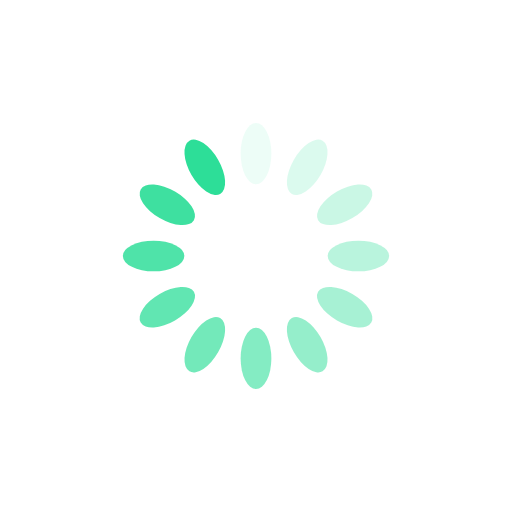
t = 0.00 s
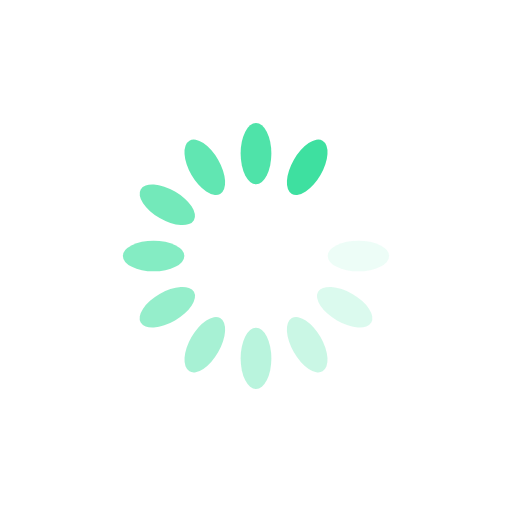
t = 0.18 s
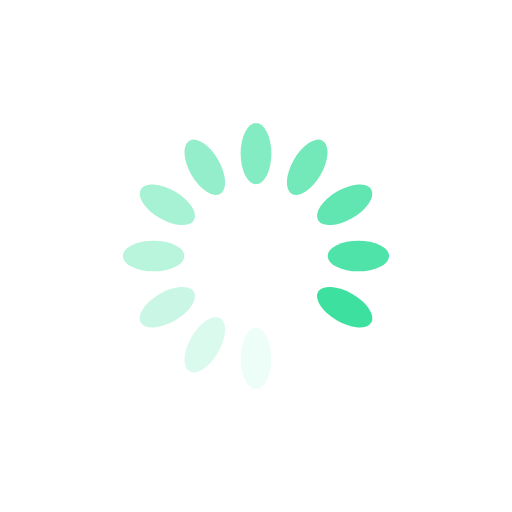
t = 0.36 s
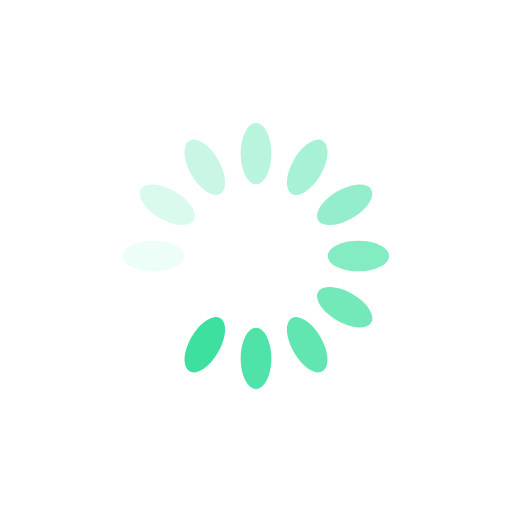
t = 0.54 s

The animated SVG that drew these frames (rendered in a browser with its animation timeline set to each time). Animation: 12 SMIL elements (animate=12); one cycle of 0.72 s, repeats indefinitely.

<?xml version="1.0" encoding="utf-8"?>
<svg xmlns="http://www.w3.org/2000/svg" xmlns:xlink="http://www.w3.org/1999/xlink" style="margin: auto; background: none; display: block; shape-rendering: auto;" width="244px" height="244px" viewBox="0 0 100 100" preserveAspectRatio="xMidYMid">
<g transform="rotate(0 50 50)">
  <rect x="47" y="24" rx="3" ry="6" width="6" height="12" fill="#2dde98">
    <animate attributeName="opacity" values="1;0" keyTimes="0;1" dur="0.7246376811594202s" begin="-0.6642512077294686s" repeatCount="indefinite"></animate>
  </rect>
</g><g transform="rotate(30 50 50)">
  <rect x="47" y="24" rx="3" ry="6" width="6" height="12" fill="#2dde98">
    <animate attributeName="opacity" values="1;0" keyTimes="0;1" dur="0.7246376811594202s" begin="-0.6038647342995168s" repeatCount="indefinite"></animate>
  </rect>
</g><g transform="rotate(60 50 50)">
  <rect x="47" y="24" rx="3" ry="6" width="6" height="12" fill="#2dde98">
    <animate attributeName="opacity" values="1;0" keyTimes="0;1" dur="0.7246376811594202s" begin="-0.5434782608695652s" repeatCount="indefinite"></animate>
  </rect>
</g><g transform="rotate(90 50 50)">
  <rect x="47" y="24" rx="3" ry="6" width="6" height="12" fill="#2dde98">
    <animate attributeName="opacity" values="1;0" keyTimes="0;1" dur="0.7246376811594202s" begin="-0.48309178743961345s" repeatCount="indefinite"></animate>
  </rect>
</g><g transform="rotate(120 50 50)">
  <rect x="47" y="24" rx="3" ry="6" width="6" height="12" fill="#2dde98">
    <animate attributeName="opacity" values="1;0" keyTimes="0;1" dur="0.7246376811594202s" begin="-0.42270531400966177s" repeatCount="indefinite"></animate>
  </rect>
</g><g transform="rotate(150 50 50)">
  <rect x="47" y="24" rx="3" ry="6" width="6" height="12" fill="#2dde98">
    <animate attributeName="opacity" values="1;0" keyTimes="0;1" dur="0.7246376811594202s" begin="-0.3623188405797101s" repeatCount="indefinite"></animate>
  </rect>
</g><g transform="rotate(180 50 50)">
  <rect x="47" y="24" rx="3" ry="6" width="6" height="12" fill="#2dde98">
    <animate attributeName="opacity" values="1;0" keyTimes="0;1" dur="0.7246376811594202s" begin="-0.3019323671497584s" repeatCount="indefinite"></animate>
  </rect>
</g><g transform="rotate(210 50 50)">
  <rect x="47" y="24" rx="3" ry="6" width="6" height="12" fill="#2dde98">
    <animate attributeName="opacity" values="1;0" keyTimes="0;1" dur="0.7246376811594202s" begin="-0.24154589371980673s" repeatCount="indefinite"></animate>
  </rect>
</g><g transform="rotate(240 50 50)">
  <rect x="47" y="24" rx="3" ry="6" width="6" height="12" fill="#2dde98">
    <animate attributeName="opacity" values="1;0" keyTimes="0;1" dur="0.7246376811594202s" begin="-0.18115942028985504s" repeatCount="indefinite"></animate>
  </rect>
</g><g transform="rotate(270 50 50)">
  <rect x="47" y="24" rx="3" ry="6" width="6" height="12" fill="#2dde98">
    <animate attributeName="opacity" values="1;0" keyTimes="0;1" dur="0.7246376811594202s" begin="-0.12077294685990336s" repeatCount="indefinite"></animate>
  </rect>
</g><g transform="rotate(300 50 50)">
  <rect x="47" y="24" rx="3" ry="6" width="6" height="12" fill="#2dde98">
    <animate attributeName="opacity" values="1;0" keyTimes="0;1" dur="0.7246376811594202s" begin="-0.06038647342995168s" repeatCount="indefinite"></animate>
  </rect>
</g><g transform="rotate(330 50 50)">
  <rect x="47" y="24" rx="3" ry="6" width="6" height="12" fill="#2dde98">
    <animate attributeName="opacity" values="1;0" keyTimes="0;1" dur="0.7246376811594202s" begin="0s" repeatCount="indefinite"></animate>
  </rect>
</g>
<!-- [ldio] generated by https://loading.io/ --></svg>
